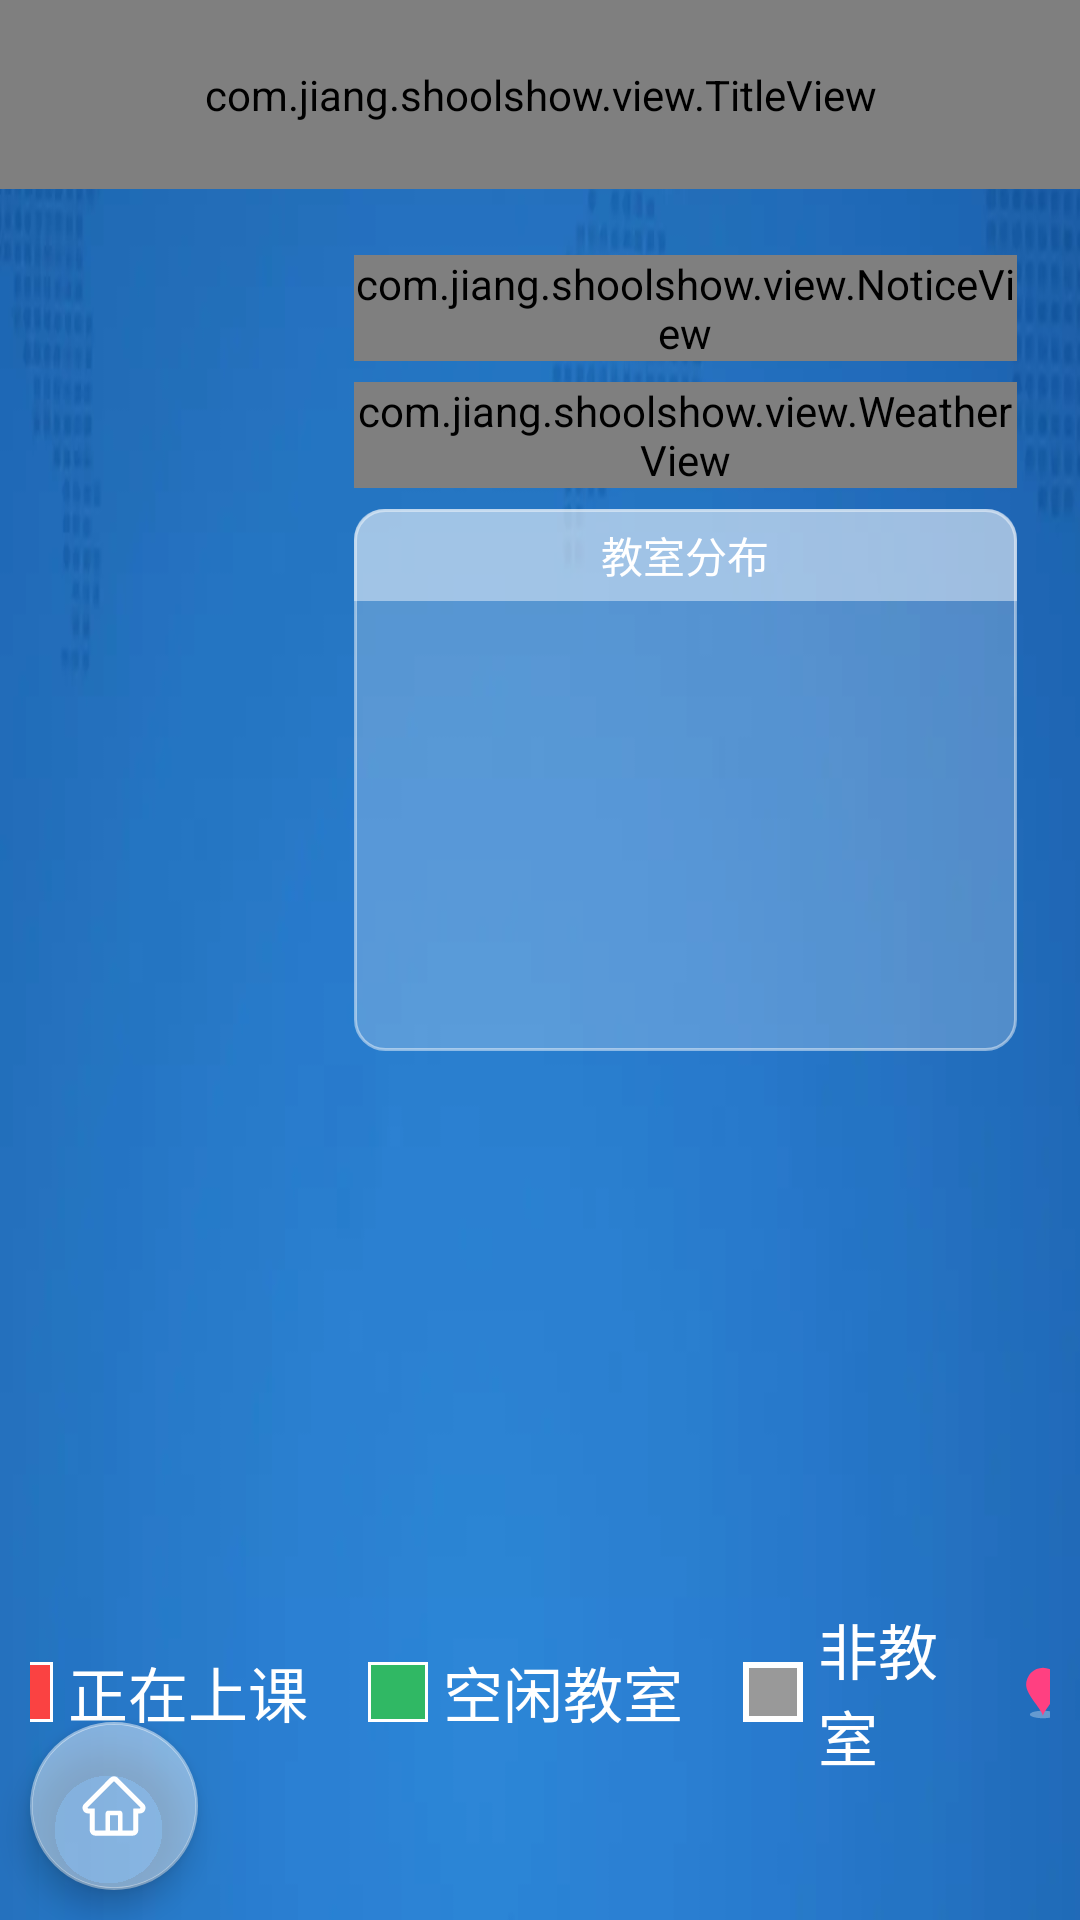

Here is an Android app screen rendered from its layout file. Give the layout XML and the strings, colors and styles it references.
<!-- AndroidManifest.xml: application theme StartTheme -->
<!-- res/layout/activity_main.xml -->
<?xml version="1.0" encoding="utf-8"?>
<android.support.constraint.ConstraintLayout xmlns:android="http://schemas.android.com/apk/res/android"
    xmlns:app="http://schemas.android.com/apk/res-auto"
    xmlns:tools="http://schemas.android.com/tools"
    android:id="@+id/main_main"
    android:layout_width="match_parent"
    android:layout_height="match_parent"
    android:orientation="vertical"
    tools:context=".activity.MainActivity">

    <com.jiang.shoolshow.view.TitleView
        android:layout_width="match_parent"
        android:layout_height="63dp"
        app:layout_constraintEnd_toEndOf="parent"
        app:layout_constraintStart_toStartOf="parent"
        app:layout_constraintTop_toTopOf="parent" />

    <LinearLayout
        android:layout_width="match_parent"
        android:layout_height="match_parent"
        android:layout_marginTop="65dp"
        android:orientation="horizontal"
        tools:ignore="MissingConstraints"
        tools:layout_editor_absoluteX="0dp">

        <LinearLayout
            android:layout_width="0dp"
            android:layout_height="match_parent"
            android:layout_weight="1"
            android:gravity="center"
            android:orientation="vertical">

            <FrameLayout
                android:id="@+id/main"
                android:layout_width="match_parent"
                android:layout_height="0dp"
                android:layout_weight="1">

            </FrameLayout>

        </LinearLayout>

        <ScrollView
            android:layout_width="wrap_content"
            android:layout_height="wrap_content"
            android:layout_marginRight="21dp"
            android:layout_marginTop="20dp"
            android:layout_marginBottom="20dp">

            <LinearLayout

                android:layout_width="221dp"
                android:layout_height="wrap_content"
                android:orientation="vertical">

                <com.jiang.shoolshow.view.NoticeView
                    android:layout_width="match_parent"
                    android:layout_height="wrap_content"
                    android:layout_marginBottom="7dp">

                </com.jiang.shoolshow.view.NoticeView>

                <com.jiang.shoolshow.view.WeatherView
                    android:layout_width="match_parent"
                    android:layout_height="wrap_content">

                </com.jiang.shoolshow.view.WeatherView>

                <LinearLayout
                    android:layout_width="match_parent"
                    android:layout_height="wrap_content"
                    android:layout_marginTop="7dp"
                    android:background="@drawable/item_right_bg"
                    android:orientation="vertical">

                    <TextView
                        android:id="@+id/item_2_title"
                        android:layout_width="match_parent"
                        android:layout_height="wrap_content"
                        android:background="@drawable/item_right_top_bg"
                        android:gravity="center"
                        android:padding="5dp"
                        android:text="教室分布"
                        android:textColor="@color/white" />

                    <RelativeLayout
                        android:id="@+id/item_2_view"
                        android:layout_width="match_parent"
                        android:layout_height="match_parent"
                        android:minHeight="150dp"
                        android:padding="8dp">

                    </RelativeLayout>

                </LinearLayout>

            </LinearLayout>

        </ScrollView>

    </LinearLayout>

    <android.support.design.widget.FloatingActionButton
        android:id="@+id/home"
        android:layout_width="wrap_content"
        android:layout_height="wrap_content"
        android:layout_marginBottom="10dp"
        android:layout_marginStart="10dp"
        android:scaleType="fitXY"
        android:src="@drawable/ic_home"
        app:layout_constraintBottom_toBottomOf="parent"
        app:layout_constraintStart_toStartOf="parent" />

    <TextView
        android:id="@+id/sn"
        android:layout_width="wrap_content"
        android:layout_height="wrap_content"
        android:layout_marginBottom="8dp"
        android:layout_marginEnd="8dp"
        android:alpha="0.6"
        app:layout_constraintBottom_toBottomOf="parent"
        app:layout_constraintEnd_toEndOf="parent" />

    <include
        layout="@layout/view_type"
        android:layout_width="wrap_content"
        android:layout_height="wrap_content"
        android:layout_marginBottom="8dp"
        android:layout_marginEnd="8dp"
        android:layout_marginStart="8dp"
        app:layout_constraintBottom_toBottomOf="parent"
        app:layout_constraintEnd_toEndOf="parent"
        app:layout_constraintStart_toStartOf="parent" />

</android.support.constraint.ConstraintLayout>
<!-- res/layout/view_type.xml (included above) -->
<?xml version="1.0" encoding="utf-8"?>
<LinearLayout xmlns:android="http://schemas.android.com/apk/res/android"
    android:layout_width="wrap_content"
    android:layout_height="wrap_content"
    android:gravity="center"
    android:orientation="horizontal"
    android:padding="10dp">

    <ImageView
        android:layout_width="20dp"
        android:layout_height="20dp"
        android:layout_marginLeft="20dp"
        android:background="@drawable/kuang_red" />

    <TextView
        android:layout_width="wrap_content"
        android:layout_height="wrap_content"
        android:layout_marginLeft="5dp"
        android:text="正在上课"
        android:textColor="@color/white"
        android:textSize="20sp" />

    <ImageView
        android:layout_width="20dp"
        android:layout_height="20dp"
        android:layout_marginLeft="20dp"
        android:background="@drawable/kuang_green" />

    <TextView
        android:layout_width="wrap_content"
        android:layout_height="wrap_content"
        android:layout_marginLeft="5dp"
        android:text="空闲教室"
        android:textColor="@color/white"
        android:textSize="20sp" />

    <ImageView
        android:layout_width="20dp"
        android:layout_height="20dp"
        android:layout_marginLeft="20dp"
        android:background="@drawable/kuang_gray" />

    <TextView
        android:layout_width="wrap_content"
        android:layout_height="wrap_content"
        android:layout_marginLeft="5dp"
        android:text="非教室"
        android:textColor="@color/white"
        android:textSize="20sp" />

    <ImageView
        android:layout_width="20dp"
        android:layout_height="20dp"
        android:layout_marginLeft="20dp"
        android:background="@drawable/ic_position" />

    <TextView
        android:layout_width="wrap_content"
        android:layout_height="wrap_content"
        android:layout_marginLeft="5dp"
        android:layout_marginRight="20dp"
        android:text="当前位置"
        android:textColor="@color/white"
        android:textSize="20sp" />

</LinearLayout>
<!-- resources referenced by this layout -->
<resources>
  <color name="white">@android:color/white</color>
  <!-- drawable ic_home (drawable) -->
  <vector xmlns:android="http://schemas.android.com/apk/res/android"
      android:width="50dp"
      android:height="50dp"
      android:viewportHeight="1024"
      android:viewportWidth="1024">
      <path
          android:fillColor="#ffffff"
          android:pathData="M512,90c-21.38,0 -41.48,8.33 -56.59,23.45L87.46,481.67c-22.95,22.97 -29.75,57.19 -17.32,87.19 12.43,30 41.44,49.38 73.9,49.38h23.22V853.99c0,44.12 35.89,80.01 80,80.01h530.34c44.11,0 80,-35.89 80,-80.01V618.24h22.36c32.47,0 61.47,-19.38 73.91,-49.38 12.43,-30 5.63,-64.22 -17.32,-87.19L568.59,113.45C553.48,98.33 533.38,90 512,90m0,72c2.05,0 4.1,0.78 5.66,2.35l367.96,368.22c5.04,5.05 1.47,13.68 -5.66,13.68h-86.35c-4.42,0 -8.01,3.59 -8.01,8.01V853.99c0,4.42 -3.58,8.01 -8,8.01H247.26a8.01,8.01 0,0 1,-8.01 -8.01V554.25c0,-4.43 -3.58,-8.01 -8,-8.01H144.04c-7.13,0 -10.7,-8.63 -5.66,-13.68l367.96,-368.22A7.97,7.97 0,0 1,512 162" />
      <path
          android:fillColor="#ffffff"
          android:pathData="M632,866h-64V642H456v224h-64V618c0,-22.06 17.94,-40 40,-40h160c22.06,0 40,17.94 40,40v248z" />
  </vector>
  <!-- drawable ic_position (drawable) -->
  <vector xmlns:android="http://schemas.android.com/apk/res/android"
      android:width="24dp"
      android:height="24dp"
      android:viewportHeight="1024"
      android:viewportWidth="1024">
      <path
          android:fillColor="#4fffffff"
          android:pathData="M512,831.68c123.71,0 224,28.8 224,64s-100.29,64 -224,64 -224,-28.64 -224,-64 100.29,-64 224,-64z" />
      <path
          android:fillColor="#FF4081"
          android:pathData="M512,96a292.67,292.67 0,0 1,288 297.15c0,164.1 -288,439.1 -288,534.85 0,-95.74 -288,-370.75 -288,-534.85A292.67,292.67 0,0 1,512 96z" />
  </vector>
  <!-- drawable item_right_bg (drawable) -->
  <?xml version="1.0" encoding="utf-8"?>
  <shape xmlns:android="http://schemas.android.com/apk/res/android">
  
      <solid android:color="#39ffffff"/>
  
      <stroke android:color="#76ffffff" android:width="1dp"/>
  
      <corners android:radius="10dp"/>
  
  </shape>
  <!-- drawable item_right_top_bg (drawable) -->
  <?xml version="1.0" encoding="utf-8"?>
  <shape xmlns:android="http://schemas.android.com/apk/res/android">
  
      <solid android:color="#70ffffff"/>
  
      <corners android:topLeftRadius="10dp" android:topRightRadius="10dp"/>
  
  </shape>
  <!-- drawable kuang_gray (drawable) -->
  <?xml version="1.0" encoding="utf-8"?>
  <shape xmlns:android="http://schemas.android.com/apk/res/android">
  
      <stroke android:width="2dp"
          android:color="#fff"/>
  
      <solid android:color="#999" />
  </shape>
  <!-- drawable kuang_green (drawable) -->
  <?xml version="1.0" encoding="utf-8"?>
  <shape xmlns:android="http://schemas.android.com/apk/res/android">
  
      <stroke
          android:width="1dp"
          android:color="#fff" />
  
      <solid android:color="#30b864" />
  </shape>
  <!-- drawable kuang_red (drawable) -->
  <?xml version="1.0" encoding="utf-8"?>
  <shape xmlns:android="http://schemas.android.com/apk/res/android">
  
      <stroke android:width="1dp"
          android:color="#fff"/>
  
      <solid android:color="#fa4242" />
  </shape>
  <style name="StartTheme" parent="Theme.AppCompat.NoActionBar">
          <item name="colorAccent">#70ffffff</item>
          <item name="windowNoTitle">true</item>
          <item name="windowActionBar">false</item>
          <item name="android:windowFullscreen">true</item>
          <item name="android:windowContentOverlay">@null</item>
          <item name="android:windowBackground">@drawable/bg</item>
          <item name="android:windowIsTranslucent">false</item>
      </style>
  <!-- drawable bg: webp bitmap (drawable, 5736 bytes) -->
</resources>
